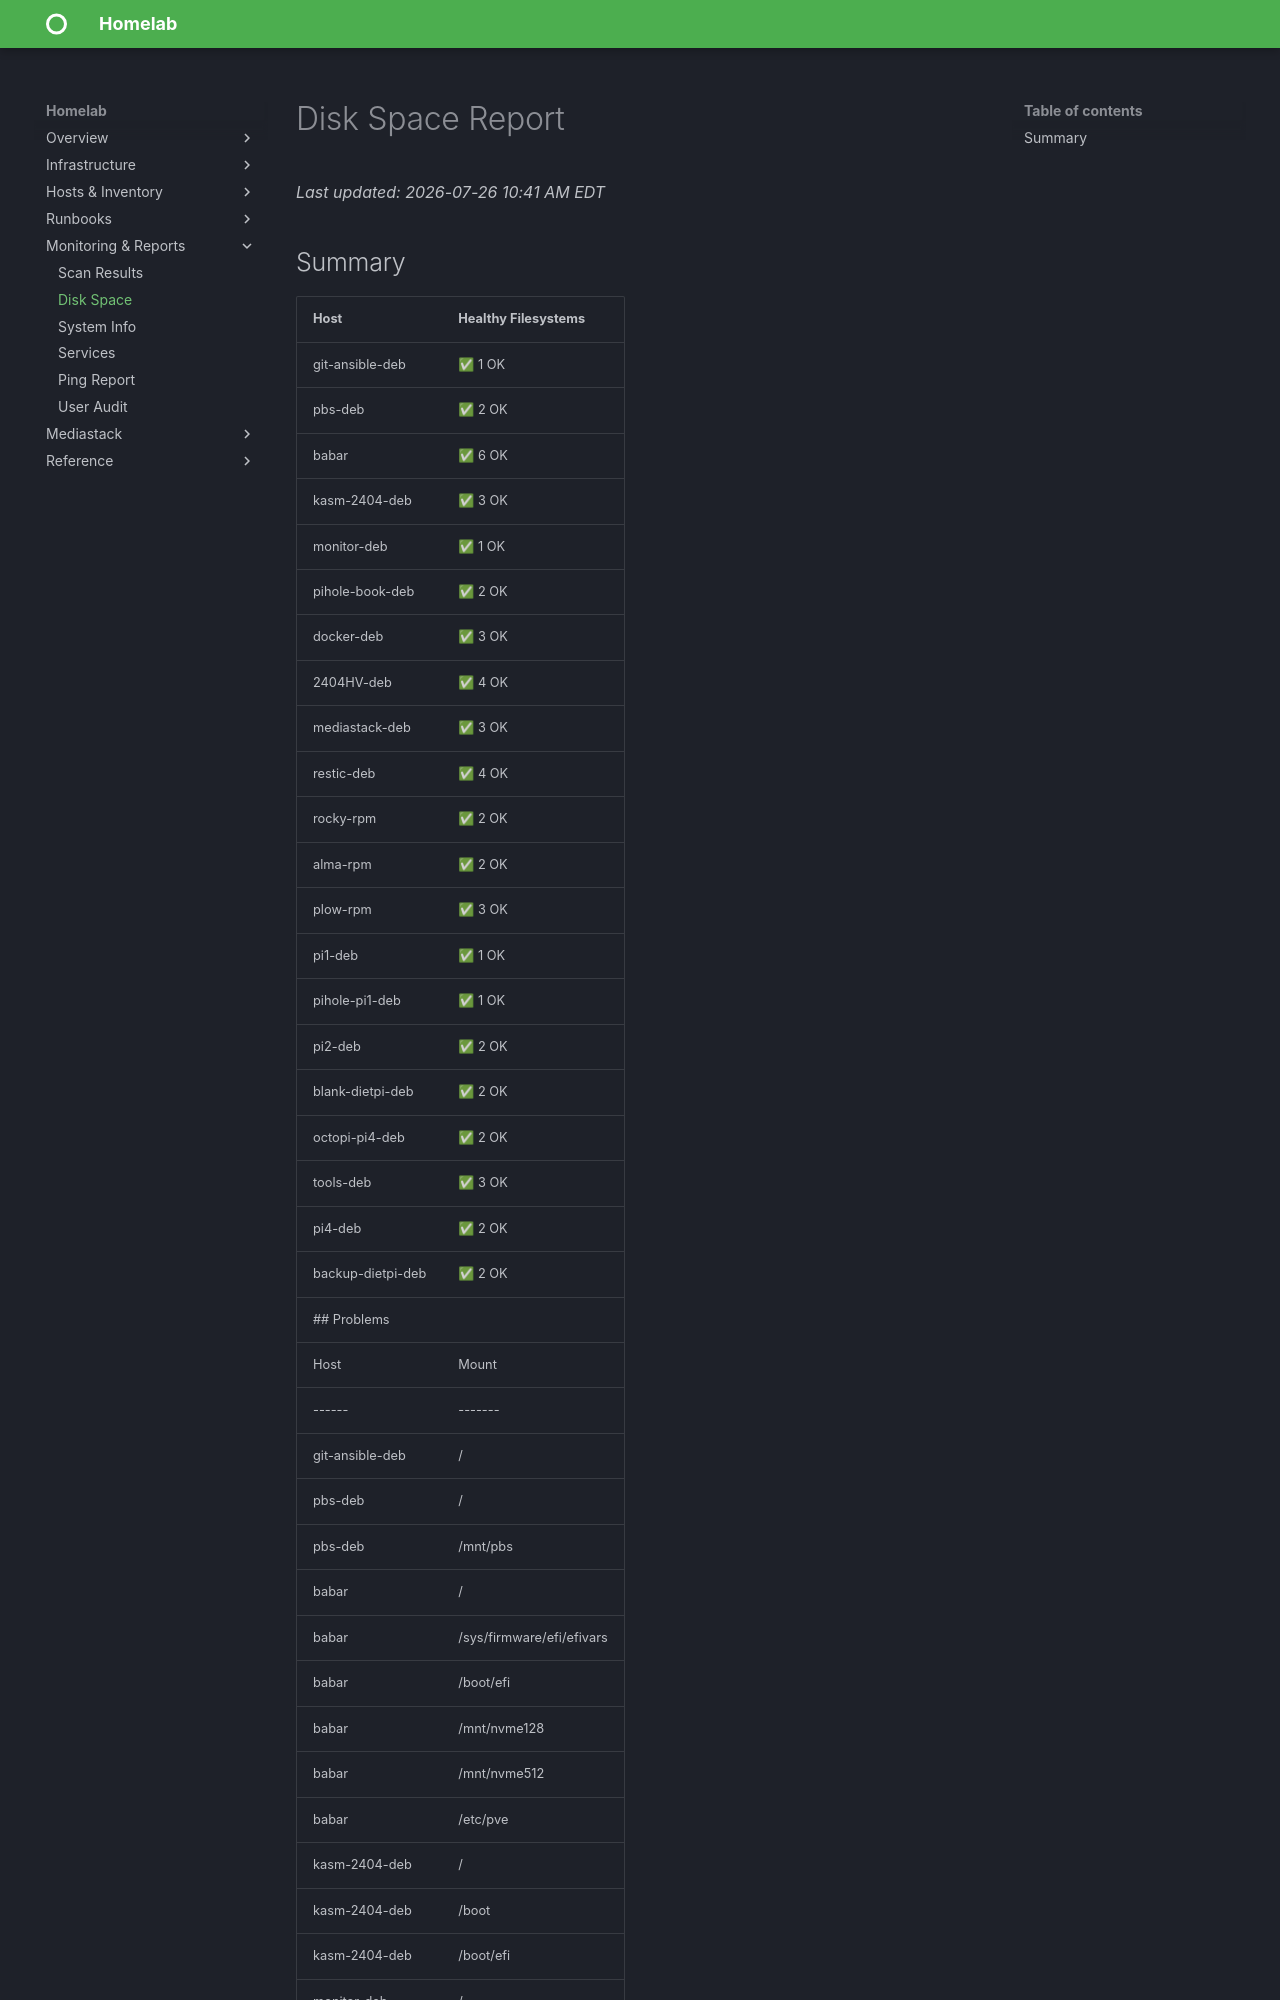

repository: christ0pher0/mkdocs-material-homelab-tut · page: disk_space/index.html · generator: mkdocs

# Disk Space Report
_Last updated: 2026-07-26 10:41 AM EDT_
## Summary
| Host | Healthy Filesystems |
|------|-------------------|
| git-ansible-deb | ✅ 1 OK |
| pbs-deb | ✅ 2 OK |
| babar | ✅ 6 OK |
| kasm-2404-deb | ✅ 3 OK |
| monitor-deb | ✅ 1 OK |
| pihole-book-deb | ✅ 2 OK |
| docker-deb | ✅ 3 OK |
| 2404HV-deb | ✅ 4 OK |
| mediastack-deb | ✅ 3 OK |
| restic-deb | ✅ 4 OK |
| rocky-rpm | ✅ 2 OK |
| alma-rpm | ✅ 2 OK |
| plow-rpm | ✅ 3 OK |
| pi1-deb | ✅ 1 OK |
| pihole-pi1-deb | ✅ 1 OK |
| pi2-deb | ✅ 2 OK |
| blank-dietpi-deb | ✅ 2 OK |
| octopi-pi4-deb | ✅ 2 OK |
| tools-deb | ✅ 3 OK |
| pi4-deb | ✅ 2 OK |
| backup-dietpi-deb | ✅ 2 OK |
